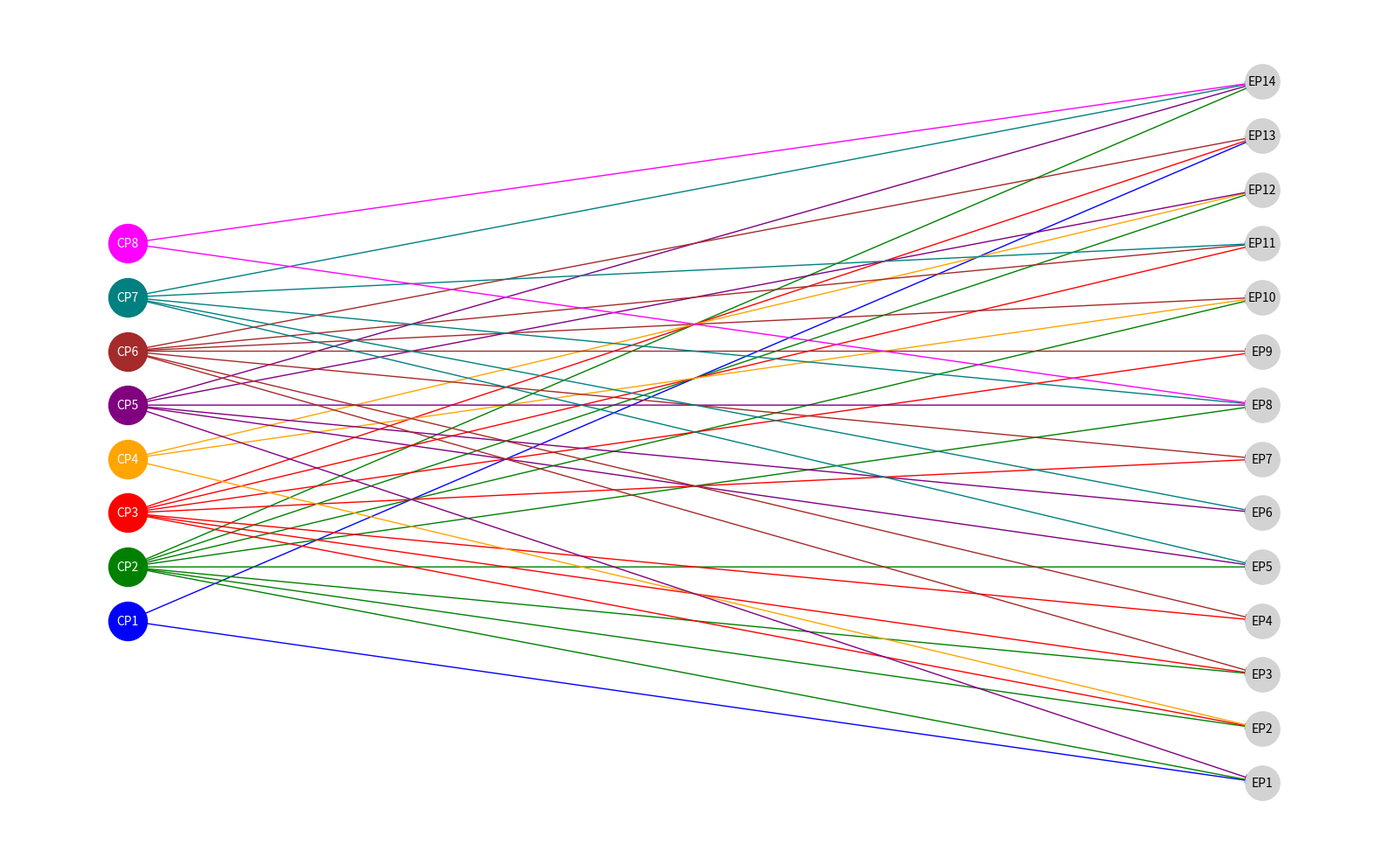

Generate this figure with matplotlib:
import matplotlib.pyplot as plt
import networkx as nx

# Define CP and EP nodes
cp_nodes = [f'CP{i}' for i in range(1, 9)]
ep_nodes = [f'EP{i}' for i in range(1, 15)]

# Define dependencies (edges: CP -> EP)
dependencies = {
    'CP1': ['EP1', 'EP13'],
    'CP2': ['EP1', 'EP2', 'EP3', 'EP5', 'EP8', 'EP10', 'EP12', 'EP14'],
    'CP3': ['EP2', 'EP3', 'EP4', 'EP7', 'EP9', 'EP11', 'EP13'],
    'CP4': ['EP2', 'EP10', 'EP12'],
    'CP5': ['EP1', 'EP5', 'EP6', 'EP8', 'EP12', 'EP14'],
    'CP6': ['EP3', 'EP4', 'EP7', 'EP9', 'EP10', 'EP11', 'EP13'],
    'CP7': ['EP5', 'EP6', 'EP8', 'EP11', 'EP14'],
    'CP8': ['EP8', 'EP14']
}

# Colors for CP nodes and their edges
cp_colors = {
    'CP1': 'blue',
    'CP2': 'green',
    'CP3': 'red',
    'CP4': 'orange',
    'CP5': 'purple',
    'CP6': 'brown',
    'CP7': 'teal',
    'CP8': 'magenta'
}

# Create directed graph
G = nx.DiGraph()
G.add_nodes_from(cp_nodes + ep_nodes)
for cp, eps in dependencies.items():
    for ep in eps:
        G.add_edge(cp, ep)

# Define fixed positions: CPs vertically left, EPs vertically right
pos = {}
cp_y = list(range(len(cp_nodes)))
ep_y = list(range(len(ep_nodes)))
for i, cp in enumerate(cp_nodes):
    pos[cp] = (-1.5, cp_y[i] + 3)
for i, ep in enumerate(ep_nodes):
    pos[ep] = (1.5, ep_y[i])

# Draw figure
plt.figure(figsize=(16, 10))

# Draw CP nodes with white labels
for cp in cp_nodes:
    nx.draw_networkx_nodes(G, pos, nodelist=[cp], node_color=cp_colors[cp], node_size=1000)
    nx.draw_networkx_labels(G, pos, labels={cp: cp}, font_size=10, font_color='white')

# Draw EP nodes
nx.draw_networkx_nodes(G, pos, nodelist=ep_nodes, node_color='lightgray', node_size=800)
nx.draw_networkx_labels(G, pos, labels={ep: ep for ep in ep_nodes}, font_size=10)

# Draw edges
for cp, eps in dependencies.items():
    edges = [(cp, ep) for ep in eps]
    nx.draw_networkx_edges(G, pos, edgelist=edges, edge_color=cp_colors[cp], arrows=True)

plt.axis('off')
plt.tight_layout()
plt.show()
